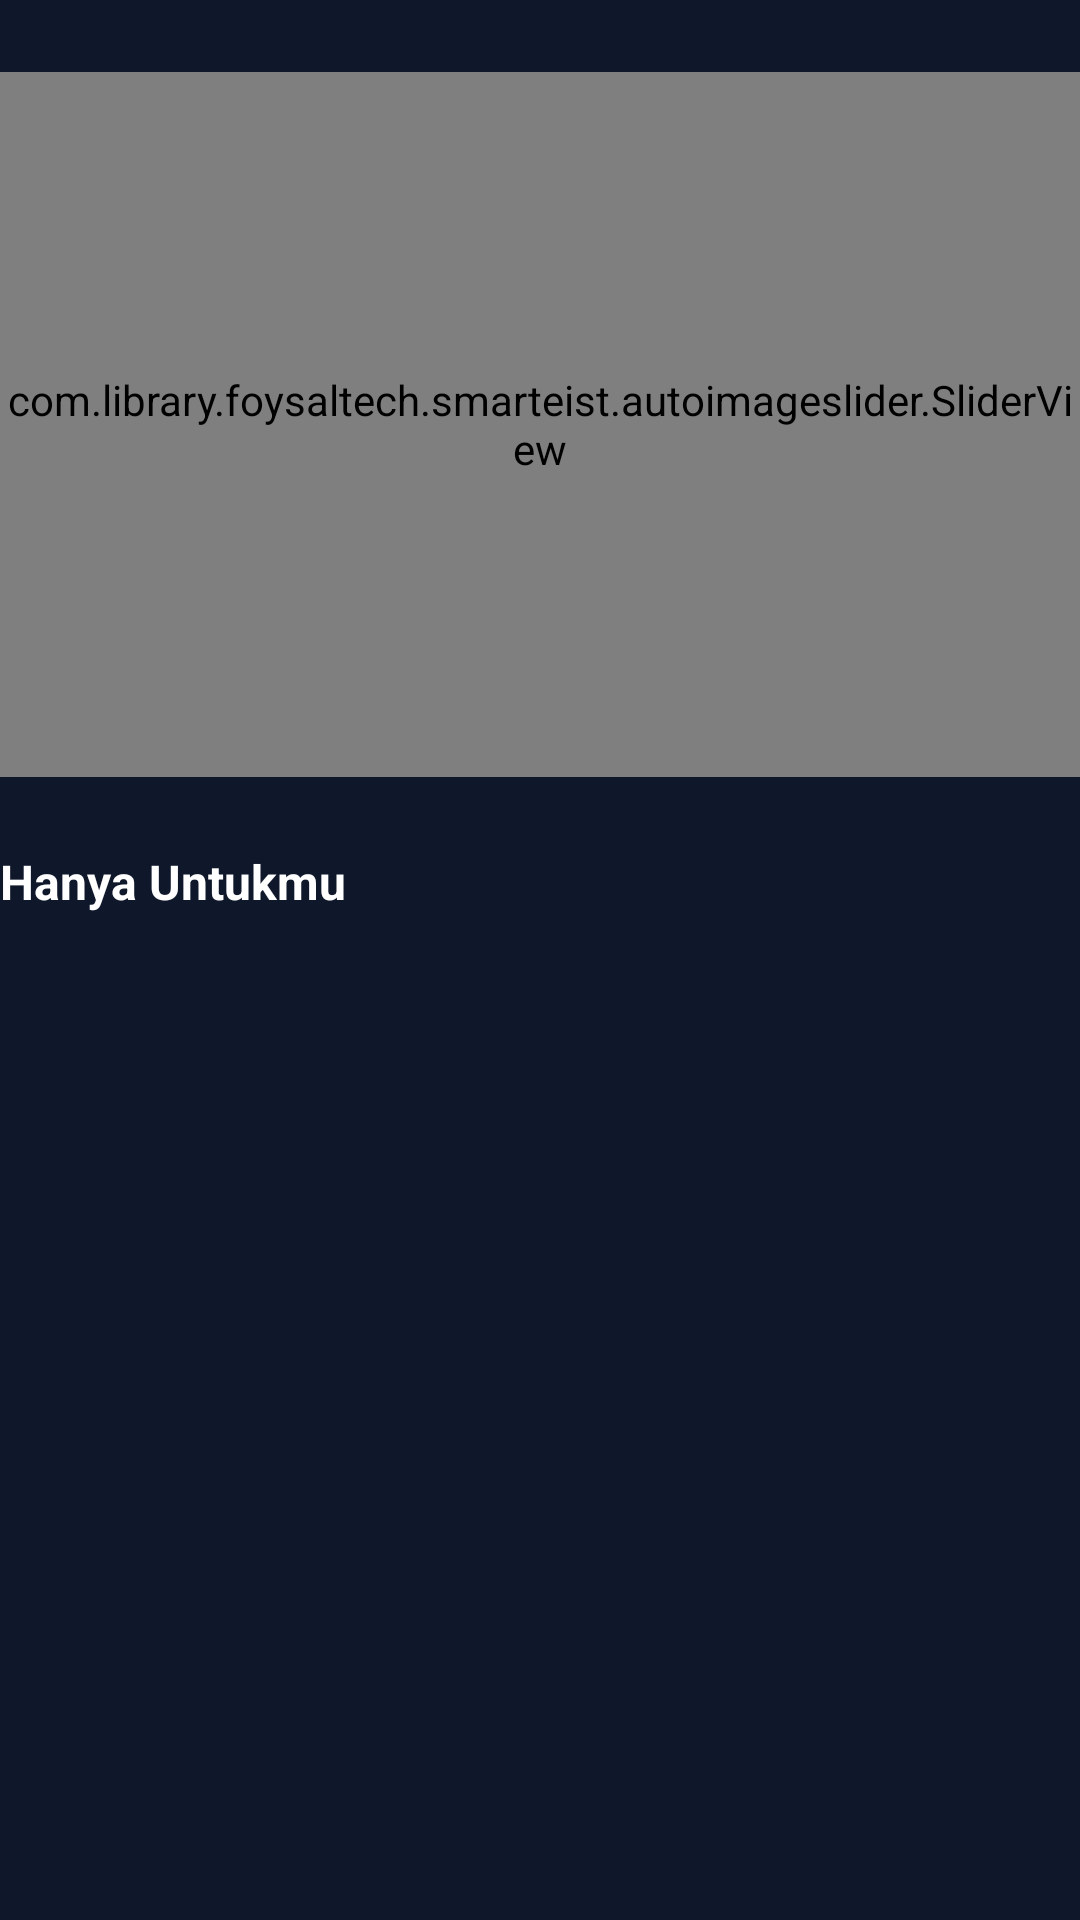

Here is an Android app screen rendered from its layout file. Give the layout XML and the strings, colors and styles it references.
<!-- AndroidManifest.xml: application theme AppTheme -->
<!-- res/layout/fragment_semua.xml -->
<?xml version="1.0" encoding="utf-8"?>
<androidx.core.widget.NestedScrollView xmlns:android="http://schemas.android.com/apk/res/android"
    xmlns:app="http://schemas.android.com/apk/res-auto"
    android:layout_width="match_parent"
    android:layout_height="match_parent"
    android:padding="0dp"
    android:background="@color/primary">

    <LinearLayout
        android:orientation="vertical"
        android:layout_width="match_parent"
        android:layout_height="wrap_content">

        
        <com.library.foysaltech.smarteist.autoimageslider.SliderView
            android:id="@+id/carouselSlider"
            android:layout_width="match_parent"
            android:layout_height="235dp"
            android:layout_marginTop="24dp"
            app:sliderAnimationDuration="800"
            app:sliderAutoCycleDirection="back_and_forth"
            app:sliderAutoCycleEnabled="true"
            app:sliderIndicatorAnimationDuration="600"
            app:sliderScrollTimeInSec="3"/>

        
        <TextView
            android:layout_width="wrap_content"
            android:layout_height="wrap_content"
            android:layout_marginTop="24dp"
            android:text="Hanya Untukmu"
            android:textColor="@android:color/white"
            android:textSize="16sp"
            android:textStyle="bold"/>

        <androidx.recyclerview.widget.RecyclerView
            android:id="@+id/newsRecyclerView"
            android:layout_width="match_parent"
            android:layout_height="wrap_content"
            android:layout_marginTop="0dp"
            android:nestedScrollingEnabled="false" />
    </LinearLayout>
</androidx.core.widget.NestedScrollView>
<!-- resources referenced by this layout -->
<resources>
  <color name="primary">#0F172A</color>
  <style name="AppTheme" parent="Theme.Material3.Light.NoActionBar">
          <item name="android:windowBackground">@color/primary</item>
          <item name="android:statusBarColor">@color/secondary</item>
          <item name="colorOnSurface">@android:color/white</item>
          <item name="floatingActionButtonStyle">@style/FabStyle</item>
      </style>
  <color name="secondary">#F59E0B</color>
  <style name="FabStyle" parent="Widget.Design.FloatingActionButton">
          <item name="shapeAppearanceOverlay">@style/FabShape</item>
      </style>
  <style name="FabShape" parent="ShapeAppearance.MaterialComponents.SmallComponent">
          <item name="cornerSize">50%</item>
      </style>
</resources>
